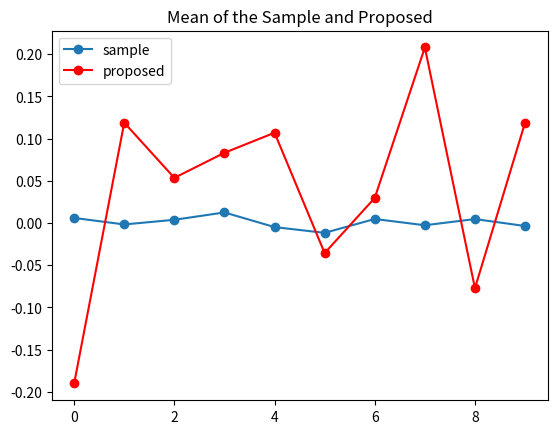

This chart was generated by the following Python code:
import random
import math
import matplotlib.pyplot as plt
import numpy as np


def generate_binary_random(pr, first, second):
    if random.random() <= pr:
        return first
    else:
        return second


def proposed_method(tp, epsilon):
    """This is the proposed method for handling numeric attributes.

    Args:
        tp (array): refers to a row of the dataset representing the data of a user
        epsilon (float): privacy budget

    Returns:
        array: the perturbed data
    """
    d = len(tp)
    tp_star = [0 for i in range(d)]
    j = random.randint(0, d-1)
    pr = (tp[j] * (math.exp(epsilon) - 1) + math.exp(epsilon) + 1) / \
        (2 * math.exp(epsilon) + 2)
    value = d * (math.exp(epsilon) + 1) / (math.exp(epsilon) - 1)
    if generate_binary_random(pr, 1, 0) == 1:
        tp_star[j] = value
    else:
        tp_star[j] = -1*value
    return tp_star


if __name__ == '__main__':
    # set the attribute dimension
    dimension = 10
    # set the number of users or data
    num = 5000
    # set the privacy budget
    epsilon = 0.7

    print('---------------------- sample --------------------------', '\n')
    sample_t = np.array([[random.uniform(-1, 1)
                        for di in range(dimension)] for n in range(num)])
    sample_mean = np.mean(sample_t, axis=0)
    print('the real sample mean is', sample_mean, '\n')

    print('------------------ proposed method ----------------------', '\n')
    proposed_method_t = np.array(
        [proposed_method(tp, epsilon) for tp in sample_t])
    proposed_method_mean = np.mean(proposed_method_t, axis=0)
    print('mean using proposed method:', proposed_method_mean, '\n')
    print("absolute error of Duchi's method:",
          np.fabs(sample_mean - proposed_method_mean), '\n')
    print("relative error of Duchi's method:", np.fabs(
        np.true_divide(sample_mean - proposed_method_mean, sample_mean)), '\n')
    print('max expect', np.max(np.fabs(sample_mean-proposed_method_mean)))

    print('------ compare the original with proposed ------', '\n')
    plt.plot(sample_mean,
             marker="o", label="sample")
    plt.plot(proposed_method_mean,
             marker="o", color="red", label="proposed")
    plt.title("Mean of the Sample and Proposed")
    plt.legend()
    plt.show()
